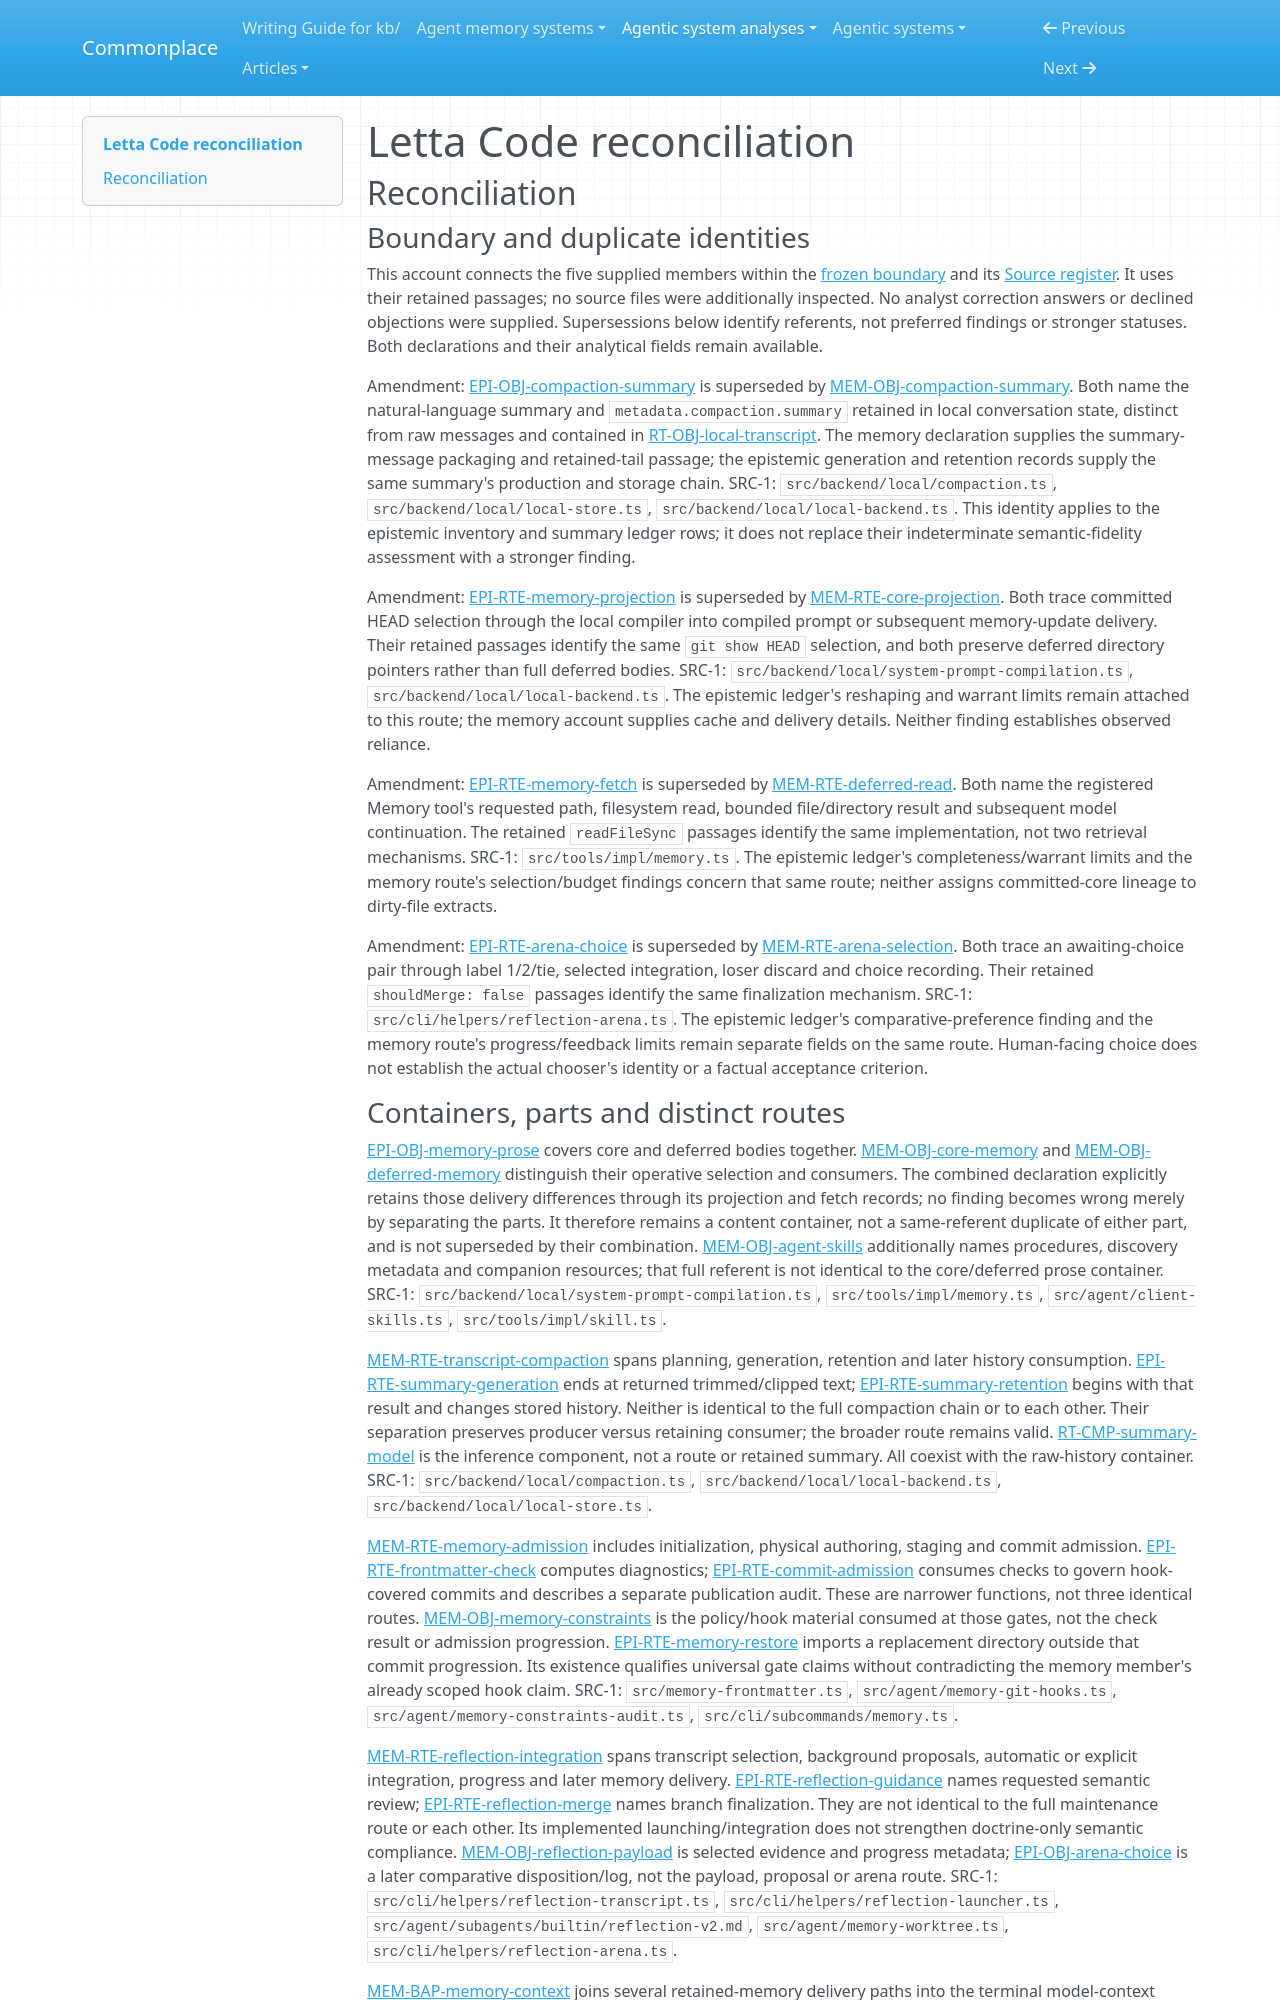

repository: zby/commonplace · page: agentic-system-analyses/retained/letta-ai--letta-code/reconciliation/index.html · generator: mkdocs

---
type: agentic-system-analyses/types/agentic-system-reconciliation-report.md
description: "Reconciliation of Letta Code runtime, memory, epistemic and workflow records at commit 271f119dcf37d58649a18e6c733386b3c710a456."
run-id: AAS-2026-10-12-letta-code-be76afeab9b7-01
reviewed-boundary: "271f119dcf37d58649a18e6c733386b3c710a456"
---

# Letta Code reconciliation

## Reconciliation

### Boundary and duplicate identities

This account connects the five supplied members within the [frozen boundary](boundary.md#boundary-and-evidence) and its [Source register](boundary.md#source-register). It uses their retained passages; no source files were additionally inspected. No analyst correction answers or declined objections were supplied. Supersessions below identify referents, not preferred findings or stronger statuses. Both declarations and their analytical fields remain available.

Amendment: [EPI-OBJ-compaction-summary](epistemic.md#epi-obj-compaction-summary) is superseded by [MEM-OBJ-compaction-summary](memory.md#mem-obj-compaction-summary). Both name the natural-language summary and `metadata.compaction.summary` retained in local conversation state, distinct from raw messages and contained in [RT-OBJ-local-transcript](runtime.md#rt-obj-local-transcript). The memory declaration supplies the summary-message packaging and retained-tail passage; the epistemic generation and retention records supply the same summary's production and storage chain. SRC-1: `src/backend/local/compaction.ts`, `src/backend/local/local-store.ts`, `src/backend/local/local-backend.ts`. This identity applies to the epistemic inventory and summary ledger rows; it does not replace their indeterminate semantic-fidelity assessment with a stronger finding.

Amendment: [EPI-RTE-memory-projection](epistemic.md#epi-rte-memory-projection) is superseded by [MEM-RTE-core-projection](memory.md#mem-rte-core-projection). Both trace committed HEAD selection through the local compiler into compiled prompt or subsequent memory-update delivery. Their retained passages identify the same `git show HEAD` selection, and both preserve deferred directory pointers rather than full deferred bodies. SRC-1: `src/backend/local/system-prompt-compilation.ts`, `src/backend/local/local-backend.ts`. The epistemic ledger's reshaping and warrant limits remain attached to this route; the memory account supplies cache and delivery details. Neither finding establishes observed reliance.

Amendment: [EPI-RTE-memory-fetch](epistemic.md#epi-rte-memory-fetch) is superseded by [MEM-RTE-deferred-read](memory.md#mem-rte-deferred-read). Both name the registered Memory tool's requested path, filesystem read, bounded file/directory result and subsequent model continuation. The retained `readFileSync` passages identify the same implementation, not two retrieval mechanisms. SRC-1: `src/tools/impl/memory.ts`. The epistemic ledger's completeness/warrant limits and the memory route's selection/budget findings concern that same route; neither assigns committed-core lineage to dirty-file extracts.

Amendment: [EPI-RTE-arena-choice](epistemic.md#epi-rte-arena-choice) is superseded by [MEM-RTE-arena-selection](memory.md#mem-rte-arena-selection). Both trace an awaiting-choice pair through label 1/2/tie, selected integration, loser discard and choice recording. Their retained `shouldMerge: false` passages identify the same finalization mechanism. SRC-1: `src/cli/helpers/reflection-arena.ts`. The epistemic ledger's comparative-preference finding and the memory route's progress/feedback limits remain separate fields on the same route. Human-facing choice does not establish the actual chooser's identity or a factual acceptance criterion.
